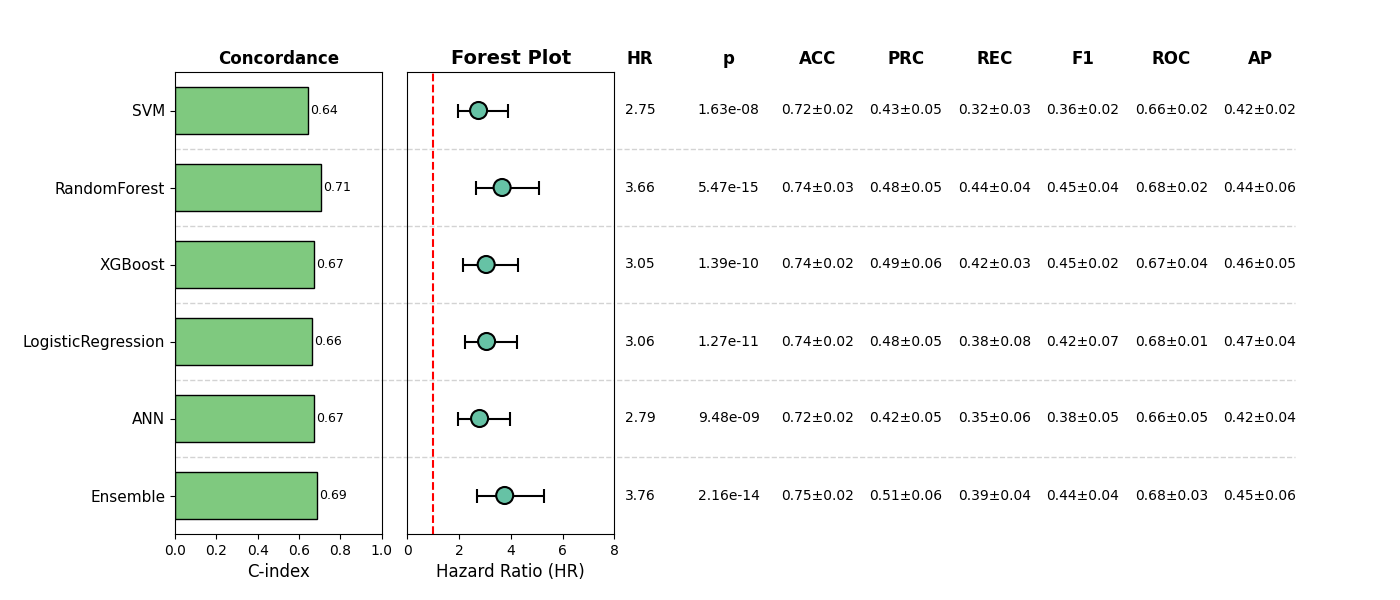

Values plotted in this chart, from the file beside it:
, Model, HR, CI_lower, CI_upper, p, cindex, accuracy_mean, accuracy_std, precision_mean, precision_std, recall_mean, recall_std, f1_mean, f1_std, roc_auc_mean, roc_auc_std, pr_auc_mean, pr_auc_std, Sig
0, SVM, 2.751, 1.936, 3.909, 1.6328491927296714e-08, 0.642, 0.7198, 0.01887, 0.4257, 0.0456, 0.3157, 0.03185, 0.3594, 0.01787, 0.6642, 0.01816, 0.4227, 0.02106, True
1, RandomForest, 3.663, 2.645, 5.072, 5.467718088499927e-15, 0.7078, 0.7371, 0.02547, 0.4755, 0.05339, 0.4387, 0.03535, 0.4549, 0.03712, 0.6809, 0.02445, 0.4434, 0.05729, True
2, XGBoost, 3.046, 2.167, 4.279, 1.3873733173591979e-10, 0.6714, 0.7408, 0.02414, 0.4868, 0.05685, 0.4232, 0.03018, 0.4495, 0.01804, 0.6727, 0.03757, 0.4615, 0.05489, True
3, LogisticRegression, 3.061, 2.214, 4.231, 1.2653774222288195e-11, 0.6629, 0.7429, 0.01893, 0.4765, 0.04714, 0.3774, 0.07854, 0.4197, 0.06555, 0.6831, 0.01055, 0.4701, 0.04299, True
4, ANN, 2.79, 1.965, 3.961, 9.48012314177066e-09, 0.6715, 0.7159, 0.02192, 0.4175, 0.05294, 0.3532, 0.05637, 0.382, 0.05367, 0.6616, 0.05426, 0.419, 0.03505, True
5, Ensemble, 3.762, 2.678, 5.285, 2.1645944620137674e-14, 0.6873, 0.7543, 0.02137, 0.5127, 0.06028, 0.3924, 0.03821, 0.4438, 0.04332, 0.6773, 0.03489, 0.4504, 0.05605, True
